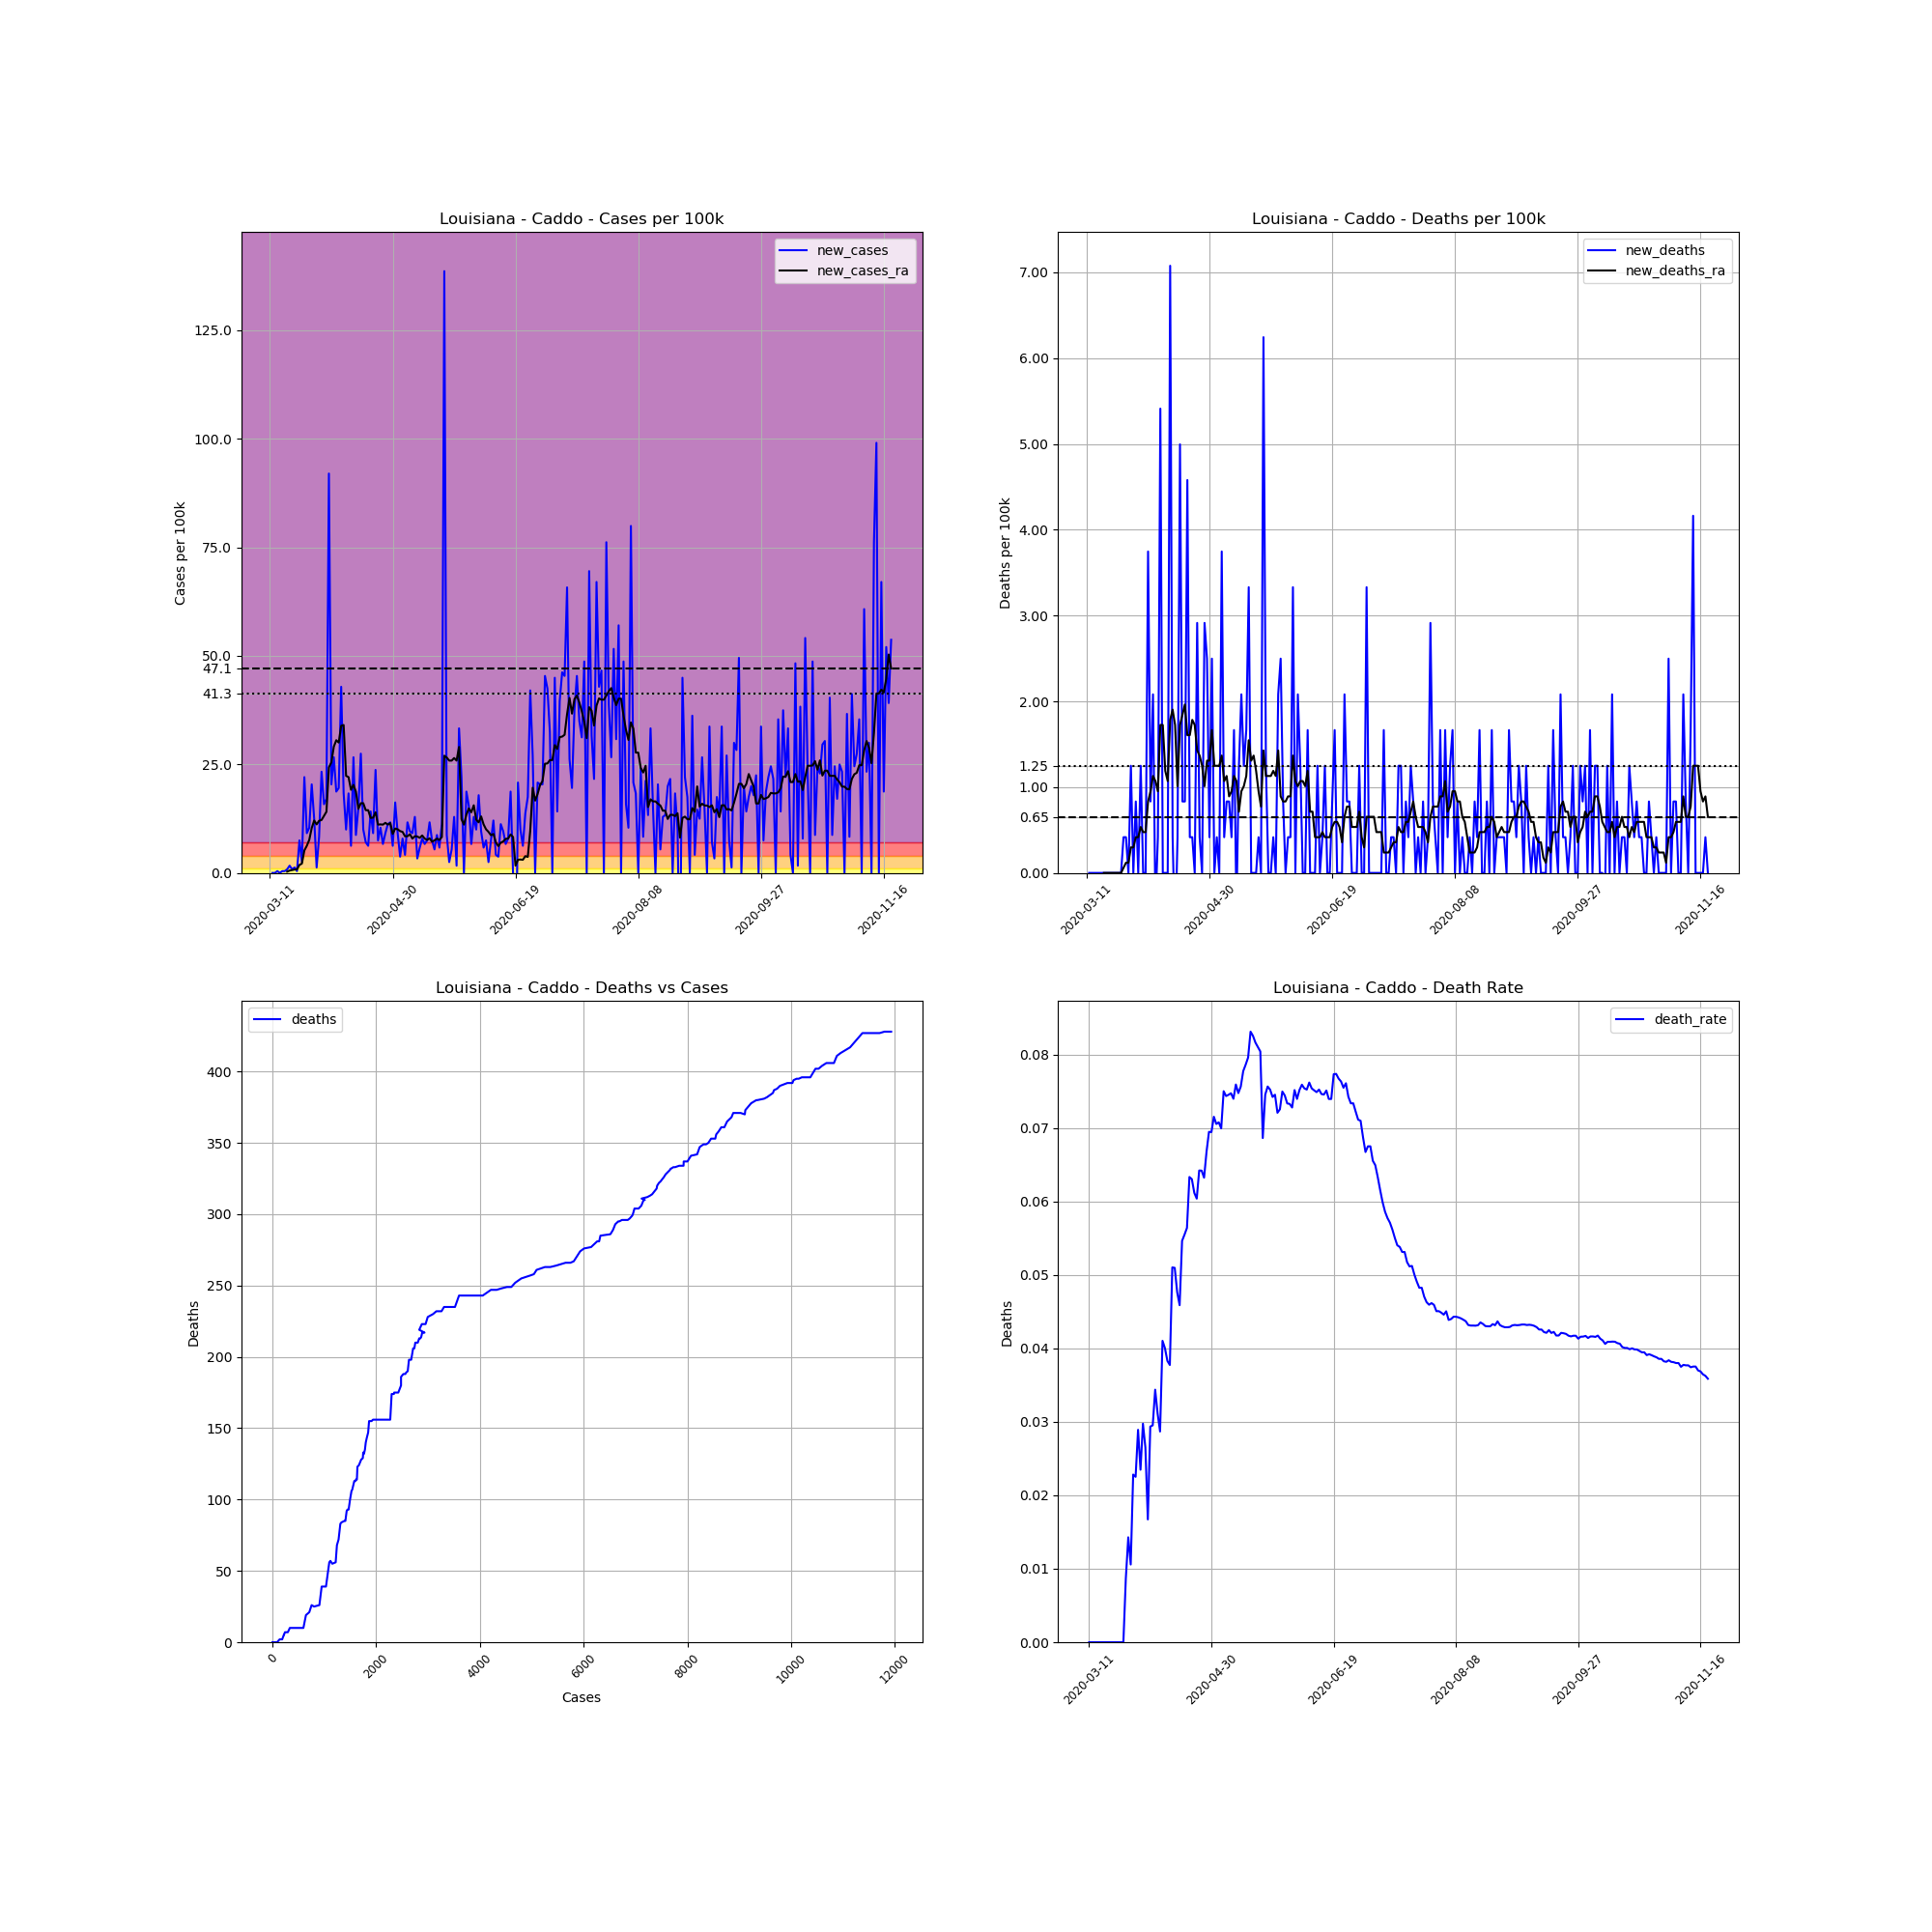

The file beside this chart, header and first rows:
, date, county, state, fips, cases, deaths, COUNTY, STNAME, CTYNAME, POPESTIMATE2019, cases_per_100k, deaths_per_100k, death_rate, new_cases, new_deaths, new_cases_ra, new_deaths_ra
45844, 2020-03-11, Caddo, Louisiana, 22017, 1, 0, 17, Louisiana, Caddo, 240204, 0.4163, 0.0, 0.0, , , , 
45845, 2020-03-12, Caddo, Louisiana, 22017, 1, 0, 17, Louisiana, Caddo, 240204, 0.4163, 0.0, 0.0, 0.0, 0.0, , 
45846, 2020-03-13, Caddo, Louisiana, 22017, 1, 0, 17, Louisiana, Caddo, 240204, 0.4163, 0.0, 0.0, 0.0, 0.0, , 
45847, 2020-03-14, Caddo, Louisiana, 22017, 2, 0, 17, Louisiana, Caddo, 240204, 0.8326, 0.0, 0.0, 0.4163, 0.0, , 
45848, 2020-03-15, Caddo, Louisiana, 22017, 2, 0, 17, Louisiana, Caddo, 240204, 0.8326, 0.0, 0.0, 0.0, 0.0, , 
45849, 2020-03-16, Caddo, Louisiana, 22017, 3, 0, 17, Louisiana, Caddo, 240204, 1.249, 0.0, 0.0, 0.4163, 0.0, , 
45850, 2020-03-17, Caddo, Louisiana, 22017, 4, 0, 17, Louisiana, Caddo, 240204, 1.665, 0.0, 0.0, 0.4163, 0.0, , 
45851, 2020-03-18, Caddo, Louisiana, 22017, 6, 0, 17, Louisiana, Caddo, 240204, 2.498, 0.0, 0.0, 0.8326, 0.0, 0.2974, 0.0
45852, 2020-03-19, Caddo, Louisiana, 22017, 10, 0, 17, Louisiana, Caddo, 240204, 4.163, 0.0, 0.0, 1.665, 0.0, 0.5353, 0.0
45853, 2020-03-20, Caddo, Louisiana, 22017, 12, 0, 17, Louisiana, Caddo, 240204, 4.996, 0.0, 0.0, 0.8326, 0.0, 0.6542, 0.0
45854, 2020-03-21, Caddo, Louisiana, 22017, 15, 0, 17, Louisiana, Caddo, 240204, 6.245, 0.0, 0.0, 1.249, 0.0, 0.7732, 0.0
45855, 2020-03-22, Caddo, Louisiana, 22017, 16, 0, 17, Louisiana, Caddo, 240204, 6.661, 0.0, 0.0, 0.4163, 0.0, 0.8326, 0.0
45856, 2020-03-23, Caddo, Louisiana, 22017, 34, 0, 17, Louisiana, Caddo, 240204, 14.15, 0.0, 0.0, 7.494, 0.0, 1.844, 0.0
45857, 2020-03-24, Caddo, Louisiana, 22017, 40, 0, 17, Louisiana, Caddo, 240204, 16.65, 0.0, 0.0, 2.498, 0.0, 2.141, 0.0
45858, 2020-03-25, Caddo, Louisiana, 22017, 93, 0, 17, Louisiana, Caddo, 240204, 38.72, 0.0, 0.0, 22.06, 0.0, 5.174, 0.0
45859, 2020-03-26, Caddo, Louisiana, 22017, 115, 1, 17, Louisiana, Caddo, 240204, 47.88, 0.4163, 0.008696, 9.159, 0.4163, 6.245, 0.05947
45860, 2020-03-27, Caddo, Louisiana, 22017, 140, 2, 17, Louisiana, Caddo, 240204, 58.28, 0.8326, 0.01429, 10.41, 0.4163, 7.613, 0.1189
45861, 2020-03-28, Caddo, Louisiana, 22017, 189, 2, 17, Louisiana, Caddo, 240204, 78.68, 0.8326, 0.01058, 20.4, 0.0, 10.35, 0.1189
45862, 2020-03-29, Caddo, Louisiana, 22017, 219, 5, 17, Louisiana, Caddo, 240204, 91.17, 2.082, 0.02283, 12.49, 1.249, 12.07, 0.2974
45863, 2020-03-30, Caddo, Louisiana, 22017, 222, 5, 17, Louisiana, Caddo, 240204, 92.42, 2.082, 0.02252, 1.249, 0.0, 11.18, 0.2974
45864, 2020-03-31, Caddo, Louisiana, 22017, 242, 7, 17, Louisiana, Caddo, 240204, 100.7, 2.914, 0.02893, 8.326, 0.8326, 12.01, 0.4163
45865, 2020-04-01, Caddo, Louisiana, 22017, 298, 7, 17, Louisiana, Caddo, 240204, 124.1, 2.914, 0.02349, 23.31, 0.0, 12.19, 0.4163
45866, 2020-04-02, Caddo, Louisiana, 22017, 336, 10, 17, Louisiana, Caddo, 240204, 139.9, 4.163, 0.02976, 15.82, 1.249, 13.14, 0.5353
45867, 2020-04-03, Caddo, Louisiana, 22017, 377, 10, 17, Louisiana, Caddo, 240204, 156.9, 4.163, 0.02653, 17.07, 0.0, 14.1, 0.4758
45868, 2020-04-04, Caddo, Louisiana, 22017, 598, 10, 17, Louisiana, Caddo, 240204, 249, 4.163, 0.01672, 92.01, 0.0, 24.32, 0.4758
45869, 2020-04-05, Caddo, Louisiana, 22017, 647, 19, 17, Louisiana, Caddo, 240204, 269.4, 7.91, 0.02937, 20.4, 3.747, 25.45, 0.8326
45870, 2020-04-06, Caddo, Louisiana, 22017, 711, 21, 17, Louisiana, Caddo, 240204, 296, 8.743, 0.02954, 26.64, 0.8326, 29.08, 0.9516
45871, 2020-04-07, Caddo, Louisiana, 22017, 756, 26, 17, Louisiana, Caddo, 240204, 314.7, 10.82, 0.03439, 18.73, 2.082, 30.57, 1.13
45872, 2020-04-08, Caddo, Louisiana, 22017, 803, 25, 17, Louisiana, Caddo, 240204, 334.3, 10.41, 0.03113, 19.57, -0.4163, 30.03, 1.071
45873, 2020-04-09, Caddo, Louisiana, 22017, 906, 26, 17, Louisiana, Caddo, 240204, 377.2, 10.82, 0.0287, 42.88, 0.4163, 33.9, 0.9516
45874, 2020-04-10, Caddo, Louisiana, 22017, 950, 39, 17, Louisiana, Caddo, 240204, 395.5, 16.24, 0.04105, 18.32, 5.412, 34.08, 1.725
45875, 2020-04-11, Caddo, Louisiana, 22017, 974, 39, 17, Louisiana, Caddo, 240204, 405.5, 16.24, 0.04004, 9.992, 0.0, 22.36, 1.725
45876, 2020-04-12, Caddo, Louisiana, 22017, 1018, 39, 17, Louisiana, Caddo, 240204, 423.8, 16.24, 0.03831, 18.32, 0.0, 22.06, 1.189
45877, 2020-04-13, Caddo, Louisiana, 22017, 1033, 39, 17, Louisiana, Caddo, 240204, 430.1, 16.24, 0.03775, 6.245, 0.0, 19.15, 1.071
45878, 2020-04-14, Caddo, Louisiana, 22017, 1097, 56, 17, Louisiana, Caddo, 240204, 456.7, 23.31, 0.05105, 26.64, 7.077, 20.28, 1.784
45879, 2020-04-15, Caddo, Louisiana, 22017, 1118, 57, 17, Louisiana, Caddo, 240204, 465.4, 23.73, 0.05098, 8.743, 0.4163, 18.73, 1.903
45880, 2020-04-16, Caddo, Louisiana, 22017, 1154, 55, 17, Louisiana, Caddo, 240204, 480.4, 22.9, 0.04766, 14.99, -0.8326, 14.75, 1.725
45881, 2020-04-17, Caddo, Louisiana, 22017, 1220, 56, 17, Louisiana, Caddo, 240204, 507.9, 23.31, 0.0459, 27.48, 0.4163, 16.06, 1.011
45882, 2020-04-18, Caddo, Louisiana, 22017, 1244, 68, 17, Louisiana, Caddo, 240204, 517.9, 28.31, 0.05466, 9.992, 4.996, 16.06, 1.725
45883, 2020-04-19, Caddo, Louisiana, 22017, 1261, 70, 17, Louisiana, Caddo, 240204, 525, 29.14, 0.05551, 7.077, 0.8326, 14.45, 1.844
45884, 2020-04-20, Caddo, Louisiana, 22017, 1276, 72, 17, Louisiana, Caddo, 240204, 531.2, 29.97, 0.05643, 6.245, 0.8326, 14.45, 1.963
45885, 2020-04-21, Caddo, Louisiana, 22017, 1310, 83, 17, Louisiana, Caddo, 240204, 545.4, 34.55, 0.06336, 14.15, 4.579, 12.67, 1.606
45886, 2020-04-22, Caddo, Louisiana, 22017, 1332, 84, 17, Louisiana, Caddo, 240204, 554.5, 34.97, 0.06306, 9.159, 0.4163, 12.73, 1.606
45887, 2020-04-23, Caddo, Louisiana, 22017, 1389, 85, 17, Louisiana, Caddo, 240204, 578.3, 35.39, 0.0612, 23.73, 0.4163, 13.98, 1.784
45888, 2020-04-24, Caddo, Louisiana, 22017, 1407, 85, 17, Louisiana, Caddo, 240204, 585.8, 35.39, 0.06041, 7.494, 0.0, 11.12, 1.725
45889, 2020-04-25, Caddo, Louisiana, 22017, 1432, 92, 17, Louisiana, Caddo, 240204, 596.2, 38.3, 0.06425, 10.41, 2.914, 11.18, 1.427
45890, 2020-04-26, Caddo, Louisiana, 22017, 1448, 93, 17, Louisiana, Caddo, 240204, 602.8, 38.72, 0.06423, 6.661, 0.4163, 11.12, 1.368
45891, 2020-04-27, Caddo, Louisiana, 22017, 1470, 93, 17, Louisiana, Caddo, 240204, 612, 38.72, 0.06327, 9.159, 0.0, 11.54, 1.249
45892, 2020-04-28, Caddo, Louisiana, 22017, 1497, 100, 17, Louisiana, Caddo, 240204, 623.2, 41.63, 0.0668, 11.24, 2.914, 11.12, 1.011
45893, 2020-04-29, Caddo, Louisiana, 22017, 1525, 106, 17, Louisiana, Caddo, 240204, 634.9, 44.13, 0.06951, 11.66, 2.498, 11.48, 1.308
45894, 2020-04-30, Caddo, Louisiana, 22017, 1540, 107, 17, Louisiana, Caddo, 240204, 641.1, 44.55, 0.06948, 6.245, 0.4163, 8.98, 1.308
45895, 2020-05-01, Caddo, Louisiana, 22017, 1579, 113, 17, Louisiana, Caddo, 240204, 657.4, 47.04, 0.07156, 16.24, 2.498, 10.23, 1.665
45896, 2020-05-02, Caddo, Louisiana, 22017, 1601, 113, 17, Louisiana, Caddo, 240204, 666.5, 47.04, 0.07058, 9.159, 0.0, 10.05, 1.249
45897, 2020-05-03, Caddo, Louisiana, 22017, 1610, 114, 17, Louisiana, Caddo, 240204, 670.3, 47.46, 0.07081, 3.747, 0.4163, 9.635, 1.249
45898, 2020-05-04, Caddo, Louisiana, 22017, 1629, 114, 17, Louisiana, Caddo, 240204, 678.2, 47.46, 0.06998, 7.91, 0.0, 9.456, 1.249
45899, 2020-05-05, Caddo, Louisiana, 22017, 1639, 123, 17, Louisiana, Caddo, 240204, 682.3, 51.21, 0.07505, 4.163, 3.747, 8.445, 1.368
45900, 2020-05-06, Caddo, Louisiana, 22017, 1667, 124, 17, Louisiana, Caddo, 240204, 694, 51.62, 0.07439, 11.66, 0.4163, 8.445, 1.071
45901, 2020-05-07, Caddo, Louisiana, 22017, 1690, 126, 17, Louisiana, Caddo, 240204, 703.6, 52.46, 0.07456, 9.575, 0.8326, 8.921, 1.13
45902, 2020-05-08, Caddo, Louisiana, 22017, 1712, 128, 17, Louisiana, Caddo, 240204, 712.7, 53.29, 0.07477, 9.159, 0.8326, 7.91, 0.8921
45903, 2020-05-09, Caddo, Louisiana, 22017, 1743, 129, 17, Louisiana, Caddo, 240204, 725.6, 53.7, 0.07401, 12.91, 0.4163, 8.445, 0.9516
... 194 more rows
